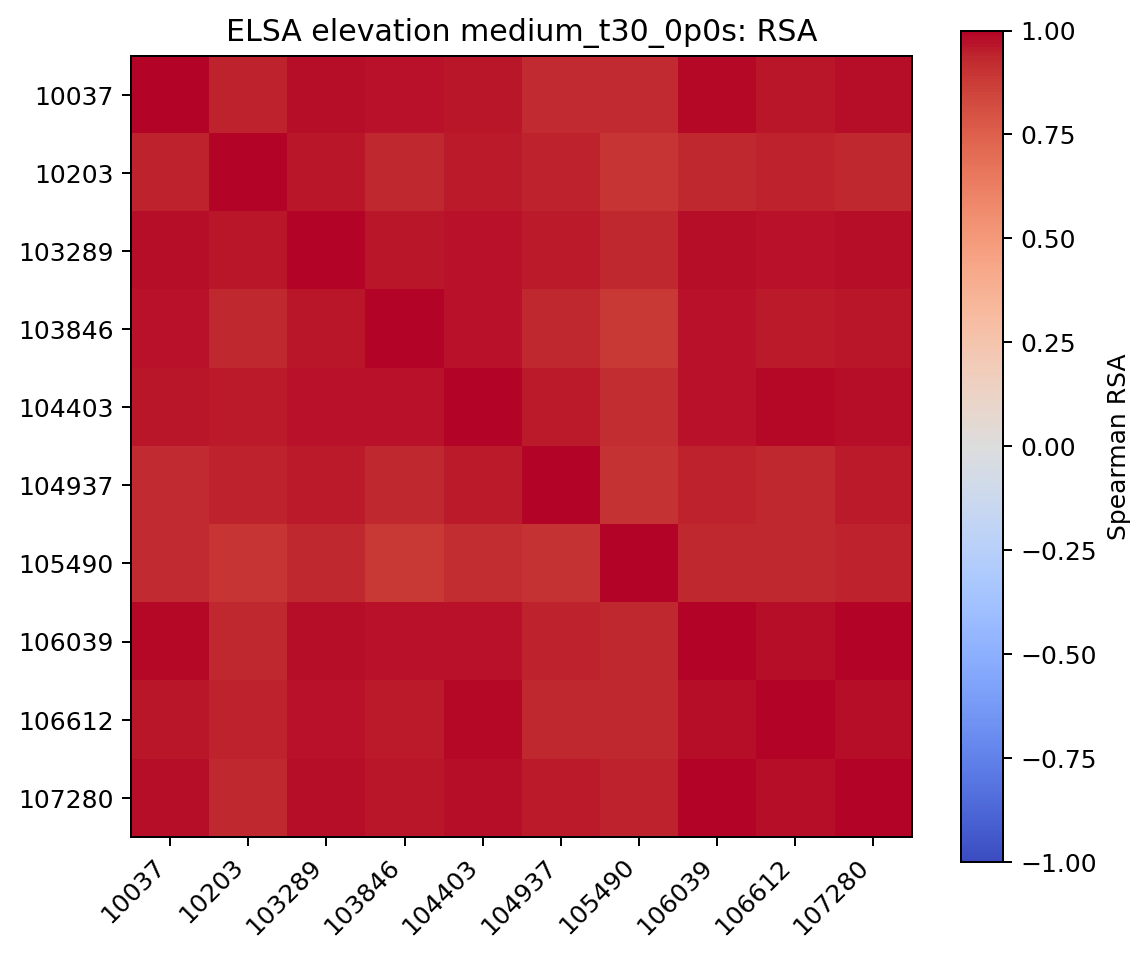

The data file committed next to this chart (first rows):
, 10037, 10203, 103289, 103846, 104403, 104937, 105490, 106039, 106612, 107280
10037, 1.0, 0.942, 0.9834, 0.9701, 0.962, 0.9273, 0.9231, 0.9848, 0.968, 0.9783
10203, 0.942, 1.0, 0.9635, 0.9298, 0.9549, 0.943, 0.892, 0.9307, 0.9393, 0.9374
103289, 0.9834, 0.9635, 1.0, 0.9668, 0.9736, 0.955, 0.9302, 0.979, 0.9725, 0.978
103846, 0.9701, 0.9298, 0.9668, 1.0, 0.9697, 0.9338, 0.89, 0.97, 0.958, 0.9615
104403, 0.962, 0.9549, 0.9736, 0.9697, 1.0, 0.958, 0.921, 0.973, 0.989, 0.9769
104937, 0.9273, 0.943, 0.955, 0.9338, 0.958, 1.0, 0.9014, 0.9406, 0.9364, 0.9534
105490, 0.9231, 0.892, 0.9302, 0.89, 0.921, 0.9014, 1.0, 0.9335, 0.9324, 0.9425
106039, 0.9848, 0.9307, 0.979, 0.97, 0.973, 0.9406, 0.9335, 1.0, 0.9798, 0.993
106612, 0.968, 0.9393, 0.9725, 0.958, 0.989, 0.9364, 0.9324, 0.9798, 1.0, 0.9821
107280, 0.9783, 0.9374, 0.978, 0.9615, 0.9769, 0.9534, 0.9425, 0.993, 0.9821, 1.0
